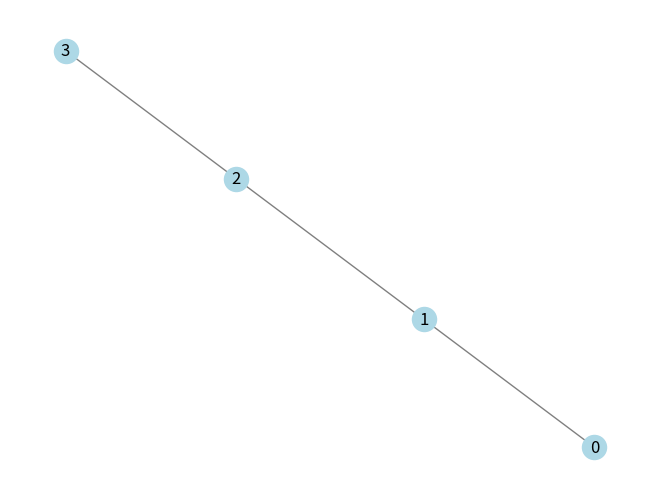

Recreate this plot in Python.
'''
AI기초통계
13장 빅데이터 분석 과제
197페이지 상단
20. 5. 19.
차재관 작성
'''

import networkx as nx
import matplotlib.pyplot as plt

G = nx.Graph()
nx.add_path(G, [0,1,2,3])
# 교안에서는 G.add_path([0,1,2,3])은 안됨

nx.draw(G, with_labels=True, node_color='lightblue', edge_color='grey')
plt.show() # 0~3까지의 노드를 형성하고 엣지로 연결되는 구조
